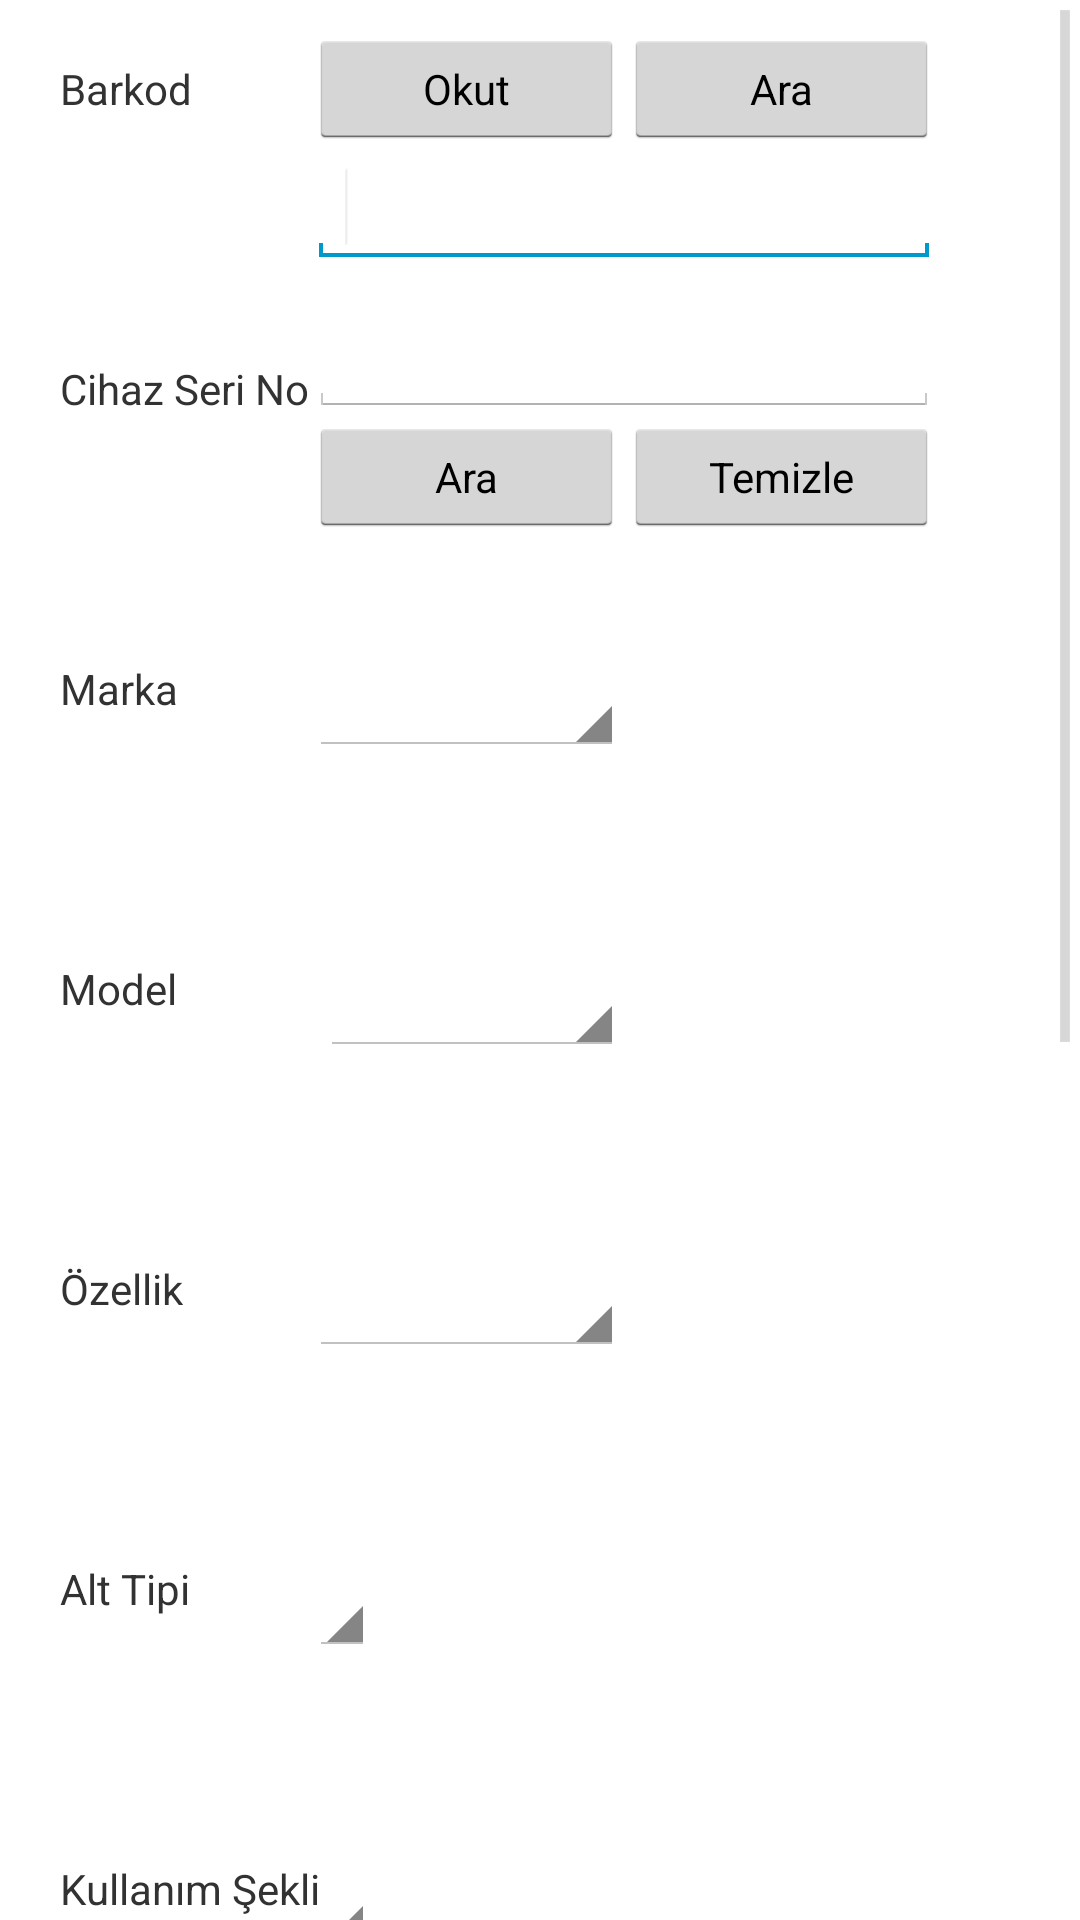

Write the Android layout XML for this screen, with the resource values it uses.
<!-- AndroidManifest.xml: application theme AppTheme -->
<!-- res/layout/validatorturnike.xml -->
<?xml version="1.0" encoding="utf-8"?>
<RelativeLayout xmlns:android="http://schemas.android.com/apk/res/android"
    android:layout_width="match_parent"
    android:layout_height="match_parent">

    <ScrollView
        android:id="@+id/scrollView1"
        android:layout_width="wrap_content"
        android:layout_height="wrap_content"
        android:layout_alignParentBottom="true"
        android:layout_alignParentLeft="true"
        android:layout_alignParentRight="true"
        android:layout_alignParentTop="true" >

        <RelativeLayout
        android:layout_width="match_parent"
        android:layout_height="match_parent"
        android:orientation="vertical" >
    
    	<TextView
        android:id="@+id/textView2"
        android:layout_width="wrap_content"
        android:layout_height="wrap_content"
        android:layout_alignParentLeft="true"
        android:layout_alignParentTop="true"
        android:layout_marginLeft="20dp"
        android:layout_marginTop="20dp"
        android:text="Barkod" />

    	<TextView
        android:id="@+id/textView3"
        android:layout_width="wrap_content"
        android:layout_height="wrap_content"
        android:layout_alignParentLeft="true"
        android:layout_alignParentTop="true"
        android:layout_marginLeft="20dp"
        android:layout_marginTop="120dp"
        android:text="Cihaz Seri No" />

    	<TextView
        android:id="@+id/textView4"
        android:layout_width="wrap_content"
        android:layout_height="wrap_content"
        android:layout_alignParentLeft="true"
        android:layout_alignParentTop="true"
        android:layout_marginLeft="20dp"
        android:layout_marginTop="220dp"
        android:text="Marka" />

    	<TextView
        android:id="@+id/textView5"
        android:layout_width="wrap_content"
        android:layout_height="wrap_content"
        android:layout_alignParentLeft="true"
        android:layout_alignParentTop="true"
        android:layout_marginLeft="20dp"
        android:layout_marginTop="320dp"
        android:text="Model" />

    	<TextView
        android:id="@+id/textView6"
        android:layout_width="wrap_content"
        android:layout_height="wrap_content"
        android:layout_alignParentLeft="true"
        android:layout_alignParentTop="true"
        android:layout_marginLeft="20dp"
        android:layout_marginTop="420dp"
        android:text="Özellik" />

    	<TextView
        android:id="@+id/textView7"
        android:layout_width="wrap_content"
        android:layout_height="wrap_content"
        android:layout_alignParentLeft="true"
        android:layout_alignParentTop="true"
        android:layout_marginLeft="20dp"
        android:layout_marginTop="520dp"
        android:text="Alt Tipi" />

    	<TextView
        android:id="@+id/textView8"
        android:layout_width="wrap_content"
        android:layout_height="wrap_content"
        android:layout_alignParentLeft="true"
        android:layout_alignParentTop="true"
        android:layout_marginLeft="20dp"
        android:layout_marginTop="620dp"
        android:text="Kullanım Şekli" />

    	<TextView
        android:id="@+id/textView9"
        android:layout_width="wrap_content"
        android:layout_height="wrap_content"
        android:layout_alignParentLeft="true"
        android:layout_alignParentTop="true"
        android:layout_marginLeft="20dp"
        android:layout_marginTop="720dp"
        android:text="Adres" />
    	
    	<TextView
        android:id="@+id/textView11"
        android:layout_width="wrap_content"
        android:layout_height="wrap_content"
        android:layout_alignParentLeft="true"
        android:layout_alignParentTop="true"
        android:layout_marginLeft="20dp"
        android:layout_marginTop="820dp"
        android:text="İstasyon/Durak Adı" />
    	
    	<TextView
        android:id="@+id/textView13"
        android:layout_width="wrap_content"
        android:layout_height="wrap_content"
        android:layout_alignParentLeft="true"
        android:layout_alignParentTop="true"
        android:layout_marginLeft="20dp"
        android:layout_marginTop="920dp"
        android:text="Turnike No" />
    	
    	<TextView
        android:id="@+id/textView12"
        android:layout_width="wrap_content"
        android:layout_height="wrap_content"
        android:layout_alignParentLeft="true"
        android:layout_alignParentTop="true"
        android:layout_marginLeft="20dp"
        android:layout_marginTop="1020dp"
        android:text="Durum" />
    	
    	<Button
    	android:id="@+id/button1"
    	android:layout_width="wrap_content"
    	android:layout_height="wrap_content"
    	android:layout_alignParentLeft="true"
    	android:layout_alignParentRight="true"
    	android:layout_alignParentTop="true"
    	android:layout_marginTop="1120dp"
    	android:text="Kaydet" />
    	
    	<EditText
    	    android:id="@+id/editText9"
    	    android:layout_width="wrap_content"
    	    android:layout_height="wrap_content"
    	    android:layout_alignBaseline="@+id/textView9"
    	    android:layout_alignBottom="@+id/textView9"
    	    android:layout_alignLeft="@+id/spinnerKullanimsekli"
    	    android:ems="10" />
    	
    	<EditText
    	    android:id="@+id/editText11"
    	    android:layout_width="wrap_content"
    	    android:layout_height="wrap_content"
    	    android:layout_alignBaseline="@+id/textView11"
    	    android:layout_alignBottom="@+id/textView11"
    	    android:layout_alignLeft="@+id/editText9"
    	    android:ems="10" />
    	
    	<EditText
    	    android:id="@+id/editText13"
    	    android:layout_width="wrap_content"
    	    android:layout_height="wrap_content"
    	    android:layout_alignBaseline="@+id/textView13"
    	    android:layout_alignBottom="@+id/textView13"
    	    android:layout_alignLeft="@+id/editText11"
    	    android:ems="10" />

    	<Spinner
    	    android:id="@+id/spinner1"
    	    android:layout_width="wrap_content"
    	    android:layout_height="wrap_content"
    	    android:layout_alignBaseline="@+id/textView12"
    	    android:layout_alignBottom="@+id/textView12"
    	    android:layout_alignLeft="@+id/editText13" />

    	<Button
    	    android:id="@+id/btnBarkodOkut"
            style="?android:attr/buttonStyleSmall"
            android:layout_width="105dp"
            android:layout_height="40dp"
    	    android:layout_alignBaseline="@+id/textView2"
    	    android:layout_alignBottom="@+id/textView2"
    	    android:layout_toRightOf="@+id/textView3"
    	    android:ems="10"
    	    android:text="Okut" />
    	
    	<Button
                android:id="@+id/buttonBarkodAra"
                style="?android:attr/buttonStyleSmall"
                android:layout_width="105dp"
                android:layout_height="40dp"
                android:layout_alignBaseline="@+id/btnBarkodOkut"
                android:layout_alignBottom="@+id/btnBarkodOkut"
                android:layout_alignLeft="@+id/buttonTemizle"
                android:layout_alignRight="@+id/editText1"
                android:text="Ara" />

    	<EditText
    	    android:id="@+id/editText1"
    	    android:layout_width="wrap_content"
    	    android:layout_height="wrap_content"
    	    android:layout_alignLeft="@+id/btnBarkodOkut"
    	    android:layout_below="@+id/btnBarkodOkut"
    	    android:ems="10"
    	    android:inputType="number" >

    	    <requestFocus />
    	</EditText>

    	<EditText
    	    android:id="@+id/editText3"
    	    android:layout_width="wrap_content"
    	    android:layout_height="wrap_content"
    	    android:layout_alignBottom="@+id/textView3"
    	    android:layout_alignLeft="@+id/editText1"
    	    android:ems="10" />

    	<Button
    	    android:id="@+id/buttonTemizle"
    	    style="?android:attr/buttonStyleSmall"
    	    android:layout_width="105dp"
    	    android:layout_height="40dp"
    	    android:layout_alignBaseline="@+id/buttonAra"
    	    android:layout_alignBottom="@+id/buttonAra"
    	    android:layout_alignRight="@+id/editText3"
    	    android:text="Temizle" />

    	<Button
    	    android:id="@+id/buttonAra"
    	    style="?android:attr/buttonStyleSmall"
    	    android:layout_width="105dp"
    	    android:layout_height="40dp"
    	    android:layout_alignRight="@+id/btnBarkodOkut"
    	    android:layout_below="@+id/editText3"
    	    android:layout_toRightOf="@+id/textView3"
    	    android:text="Ara" />
    	
    	<Spinner
    	    android:id="@+id/spinnerOzellik"
    	    android:layout_width="wrap_content"
    	    android:layout_height="wrap_content"
    	    android:layout_alignRight="@+id/spinnerMarka"
    	    android:layout_alignTop="@+id/textView6"
    	    android:layout_toRightOf="@+id/textView3"
    	    android:ems="10" />
    	
    	<Spinner
    	    android:id="@+id/spinnerAlttipi"
    	    android:layout_width="wrap_content"
    	    android:layout_height="wrap_content"
    	    android:layout_alignTop="@+id/textView7"
    	    android:layout_toRightOf="@+id/textView3"
    	    android:ems="10" />

    	<Spinner
    	    android:id="@+id/spinnerKullanimsekli"
    	    android:layout_width="wrap_content"
    	    android:layout_height="wrap_content"
    	    android:layout_alignTop="@+id/textView8"
    	    android:layout_toRightOf="@+id/textView3"
    	    android:ems="10" />

    	<Spinner
    	    android:id="@+id/spinnerMarka"
    	    android:layout_width="wrap_content"
    	    android:layout_height="wrap_content"
    	    android:layout_alignRight="@+id/buttonAra"
    	    android:layout_alignTop="@+id/textView4"
    	    android:layout_toRightOf="@+id/textView3" />

    	<Spinner
    	    android:id="@+id/spinnerModel"
    	    android:layout_width="wrap_content"
    	    android:layout_height="wrap_content"
    	    android:layout_alignRight="@+id/spinnerOzellik"
    	    android:layout_alignTop="@+id/textView5"
    	    android:layout_toRightOf="@+id/textView8"
    	    android:ems="10" />
        
        </RelativeLayout>
    </ScrollView>

</RelativeLayout>
<!-- resources referenced by this layout -->
<resources>
  <style name="AppTheme" parent="AppBaseTheme">
         
      </style>
  <style name="AppBaseTheme" parent="android:Theme.Light">
       
      </style>
</resources>
